Run: headless pygame with SDL's dummy video driver; simulated clock (each Clock.tick advances the game by its frame time, no real sleeping); random seed 0; keys injected as events and as key.get_pressed() state; no mouse input.
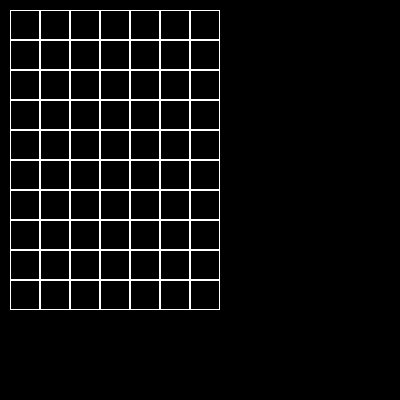
Frame 1 of 4 · flips 1–60 · no input
Frame 2 of 4 · flips 61–180 · tapped SPACE, RETURN · held RIGHT (→), D · screen unchanged from frame 1, image omitted
Frame 3 of 4 · flips 181–300 · held DOWN (↓), S · screen unchanged from frame 2, image omitted
Frame 4 of 4 · flips 301–420 · held LEFT (←), A, UP (↑), W · screen unchanged from frame 3, image omitted

The pygame program that drew these frames:

import pygame


class Board:
    # создание поля
    def __init__(self, width, height):
        self.width = width
        self.height = height
        self.board = [[0] * width for _ in range(height)]
        # значения по умолчанию
        self.left = 10
        self.top = 10
        self.cell_size = 30

    # настройка внешнего вида
    def set_view(self, left, top, cell_size):
        self.left = left
        self.top = top
        self.cell_size = cell_size

    def render(self, screen):
        for j in range(self.height):
            for i in range(self.width):
                pygame.draw.rect(screen, 'white', (
                    self.left + self.cell_size * i, self.top + self.cell_size * j, self.cell_size, self.cell_size),
                                 width=1)


if __name__ == '__main__':
    pygame.init()

    board = Board(7, 10)
    screen = pygame.display.set_mode((400, 400))
    pygame.display.set_caption('Инициализация игры')
    running = True
    while running:
        for event in pygame.event.get():
            if event.type == pygame.QUIT:
                running = False
        screen.fill((0, 0, 0))
        board.render(screen)
        pygame.display.flip()
    pygame.quit()
